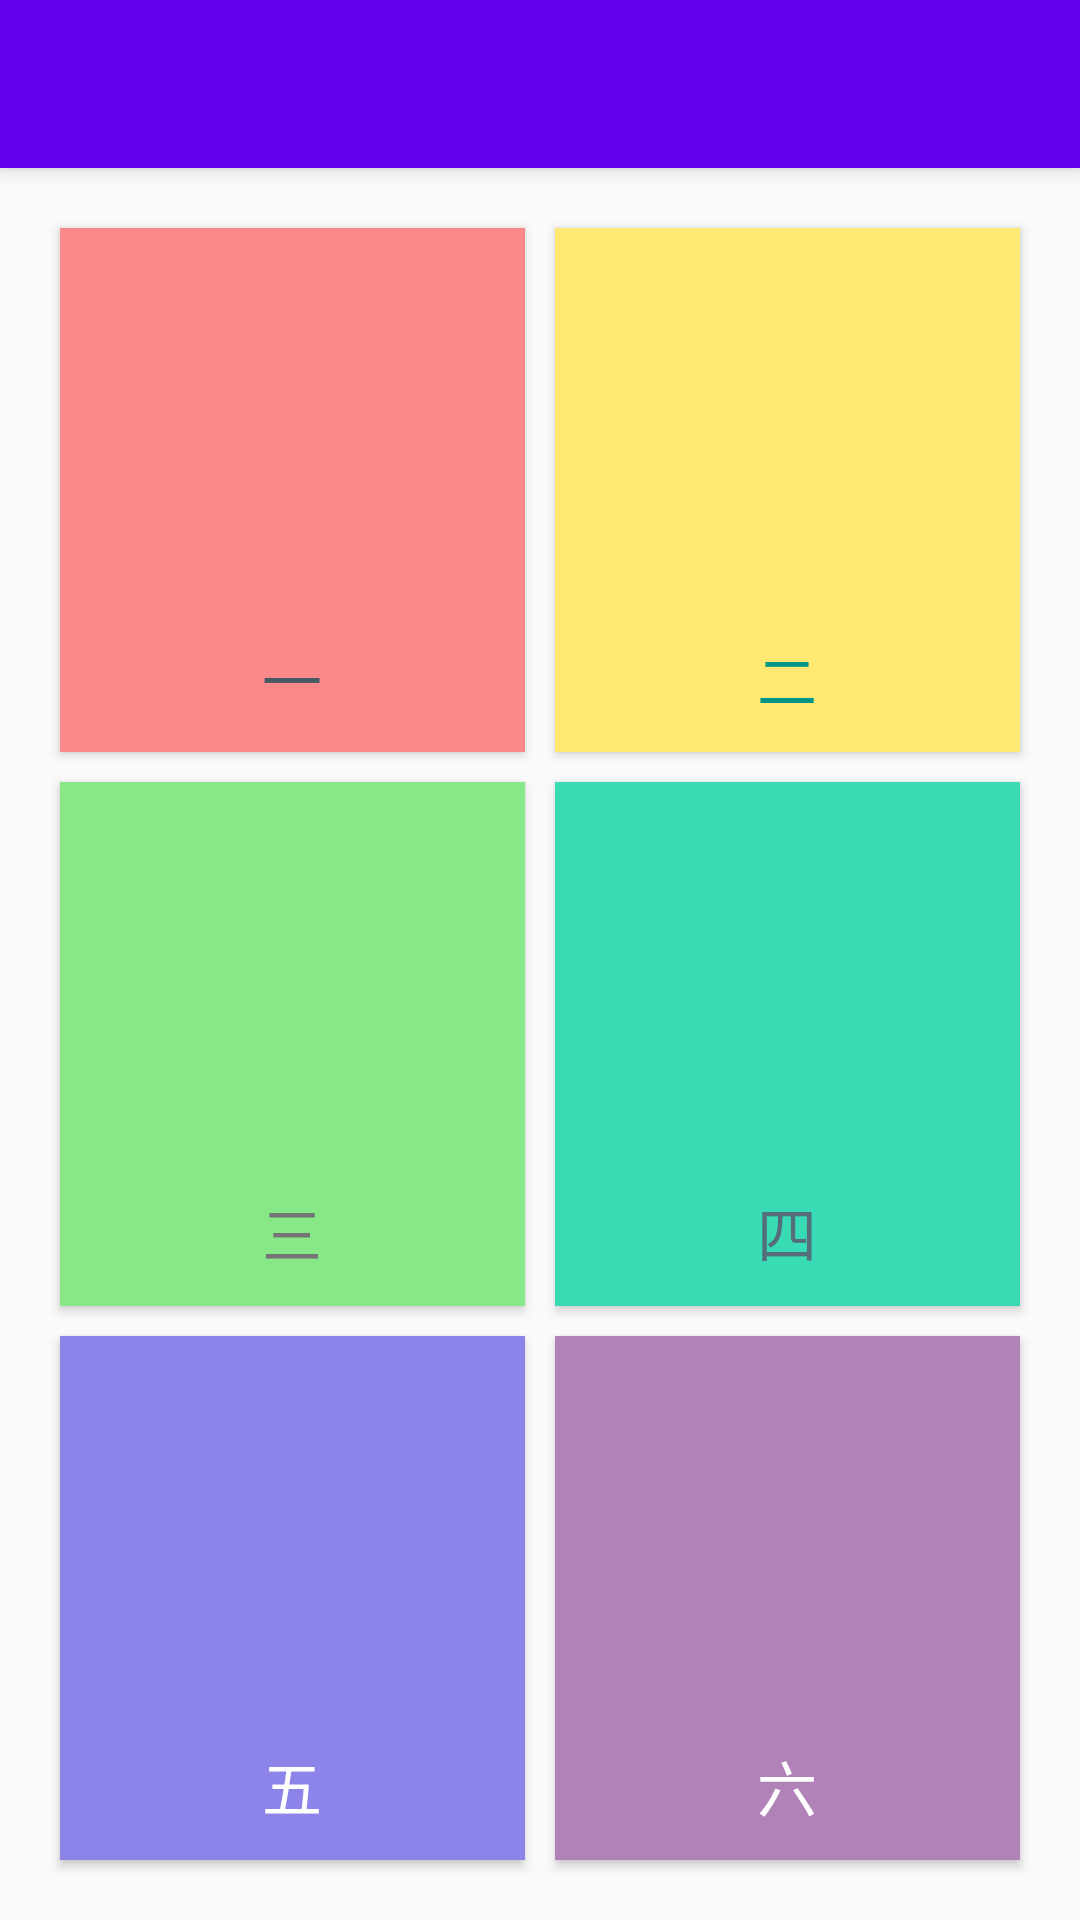

Write the Android layout XML for this screen, with the resource values it uses.
<!-- AndroidManifest.xml: application theme Theme.ButtonTest -->
<!-- res/layout/activity_main.xml -->
<?xml version="1.0" encoding="utf-8"?>
<androidx.constraintlayout.widget.ConstraintLayout xmlns:android="http://schemas.android.com/apk/res/android"
    xmlns:app="http://schemas.android.com/apk/res-auto"
    xmlns:tools="http://schemas.android.com/tools"
    android:layout_width="match_parent"
    android:layout_height="match_parent"
    tools:context=".MainActivity"
    android:splitMotionEvents="false"
    android:id="@+id/constraintLayout"
    >

    <Button
        android:id="@+id/button1"
        android:layout_width="0dp"
        android:layout_height="0dp"
        android:layout_marginStart="20dp"
        android:layout_marginTop="20dp"
        android:layout_marginEnd="5dp"
        android:layout_marginBottom="5dp"
        android:background="@color/one"
        android:gravity="bottom|center"
        android:paddingBottom="10dp"
        android:text="@string/one"
        android:textColor="#455A64"
        android:textSize="20sp"
        app:layout_constraintBottom_toTopOf="@+id/button3"
        app:layout_constraintEnd_toStartOf="@+id/button2"
        app:layout_constraintStart_toStartOf="parent"
        app:layout_constraintTop_toBottomOf="@+id/toolbar"/>

    <Button
        android:id="@+id/button2"
        android:layout_width="0dp"
        android:layout_height="0dp"
        android:layout_marginStart="5dp"
        android:layout_marginTop="20dp"
        android:layout_marginEnd="20dp"
        android:layout_marginBottom="5dp"
        android:background="@color/two"
        android:gravity="bottom|center"
        android:paddingBottom="10dp"
        android:text="@string/two"
        android:textColor="#009688"
        android:textSize="20sp"
        app:layout_constraintBottom_toTopOf="@+id/button4"
        app:layout_constraintEnd_toEndOf="parent"
        app:layout_constraintStart_toEndOf="@+id/button1"
        app:layout_constraintTop_toBottomOf="@+id/toolbar" />

    <Button
        android:id="@+id/button3"
        android:layout_width="0dp"
        android:layout_height="0dp"
        android:layout_marginStart="20dp"
        android:layout_marginTop="5dp"
        android:layout_marginEnd="5dp"
        android:layout_marginBottom="5dp"
        android:background="@color/three"
        android:gravity="bottom|center"
        android:paddingBottom="10dp"
        android:text="@string/three"
        android:textColor="#757575"
        android:textSize="20sp"
        app:layout_constraintBottom_toTopOf="@+id/button5"
        app:layout_constraintEnd_toStartOf="@+id/button4"
        app:layout_constraintStart_toStartOf="parent"
        app:layout_constraintTop_toBottomOf="@+id/button1" />

    <Button
        android:id="@+id/button4"
        android:layout_width="0dp"
        android:layout_height="0dp"
        android:layout_marginStart="5dp"
        android:layout_marginTop="5dp"
        android:layout_marginEnd="20dp"
        android:layout_marginBottom="5dp"
        android:background="@color/four"
        android:gravity="bottom|center"
        android:paddingBottom="10dp"
        android:text="@string/four"
        android:textColor="#546E7A"
        android:textSize="20sp"
        app:layout_constraintBottom_toTopOf="@+id/button6"
        app:layout_constraintEnd_toEndOf="parent"
        app:layout_constraintStart_toEndOf="@+id/button3"
        app:layout_constraintTop_toBottomOf="@+id/button2" />

    <Button
        android:id="@+id/button5"
        android:layout_width="0dp"
        android:layout_height="0dp"
        android:layout_marginStart="20dp"
        android:layout_marginTop="5dp"
        android:layout_marginEnd="5dp"
        android:layout_marginBottom="20dp"
        android:background="@color/five"
        android:gravity="bottom|center"
        android:paddingBottom="10dp"
        android:text="@string/five"
        android:textColor="#FFFFFF"
        android:textSize="20sp"
        app:layout_constraintBottom_toBottomOf="parent"
        app:layout_constraintEnd_toStartOf="@+id/button6"
        app:layout_constraintStart_toStartOf="parent"
        app:layout_constraintTop_toBottomOf="@+id/button3" />

    <Button
        android:id="@+id/button6"
        android:layout_width="0dp"
        android:layout_height="0dp"
        android:layout_marginStart="5dp"
        android:layout_marginTop="5dp"
        android:layout_marginEnd="20dp"
        android:layout_marginBottom="20dp"
        android:background="@color/six"
        android:gravity="bottom|center"
        android:paddingBottom="10dp"
        android:text="@string/six"
        android:textColor="#FFFFFF"
        android:textSize="20sp"
        app:layout_constraintBottom_toBottomOf="parent"
        app:layout_constraintEnd_toEndOf="parent"
        app:layout_constraintStart_toEndOf="@+id/button5"
        app:layout_constraintTop_toBottomOf="@+id/button4"
        app:layout_constraintVertical_bias="0.464" />

    <androidx.appcompat.widget.Toolbar
        android:id="@+id/toolbar"
        android:layout_width="match_parent"
        android:layout_height="?actionBarSize"
        android:background="?attr/colorPrimary"
        android:minHeight="?attr/actionBarSize"
        android:theme="?attr/actionBarTheme"
        android:elevation="4dp"
        app:layout_constraintEnd_toEndOf="parent"
        app:layout_constraintStart_toStartOf="parent"
        app:layout_constraintTop_toTopOf="parent" />

</androidx.constraintlayout.widget.ConstraintLayout>
<!-- resources referenced by this layout -->
<resources>
  <color name="five">#8C84E9</color>
  <color name="four">#38DBB4</color>
  <color name="one">#FB8989</color>
  <color name="six">#B082B8</color>
  <color name="three">#88E786</color>
  <color name="two">#FFE973</color>
  <string name="five">五</string>
  <string name="four">四</string>
  <string name="one">一</string>
  <string name="six">六</string>
  <string name="three">三</string>
  <string name="two">二</string>
  <style name="Theme.ButtonTest" parent="Theme.MaterialComponents.DayNight.NoActionBar.Bridge">
          
          <item name="colorPrimary">@color/purple_500</item>
          <item name="colorPrimaryVariant">@color/purple_700</item>
          <item name="colorOnPrimary">@color/white</item>
          
          <item name="colorSecondary">@color/teal_200</item>
          <item name="colorSecondaryVariant">@color/teal_700</item>
          <item name="colorOnSecondary">@color/black</item>
          <item name="android:textColorPrimary">#FFFFFF</item>
          <item name="android:textColorSecondary">#FFFFFF</item>
          
          <item name="android:statusBarColor" tools:targetApi="l">?attr/colorPrimaryVariant</item>
          
      </style>
  <color name="purple_500">#FF6200EE</color>
  <color name="purple_700">#FF3700B3</color>
  <color name="white">#FFFFFFFF</color>
  <color name="teal_200">#FF03DAC5</color>
  <color name="teal_700">#FF018786</color>
  <color name="black">#FF000000</color>
</resources>
